Run: headless pygame with SDL's dummy video driver; simulated clock (each Clock.tick advances the game by its frame time, no real sleeping); random seed 0; keys injected as events and as key.get_pressed() state; mouse plan: one left click at the window centre at the start of phase 2, then a move to the lower-right quarter at the start of phase 3.
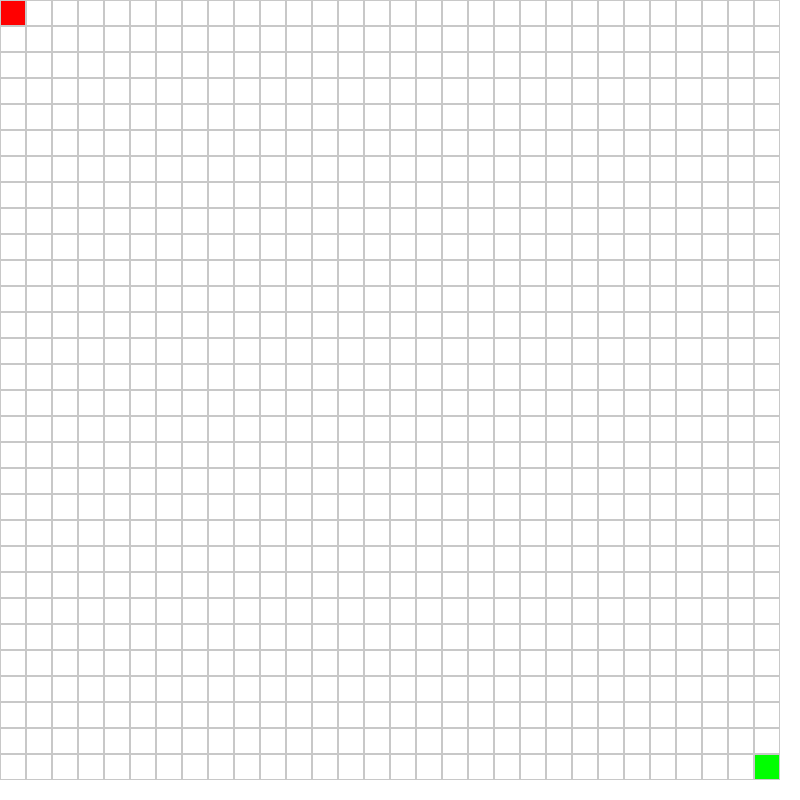
Frame 1 of 4 · flips 1–60 · no input
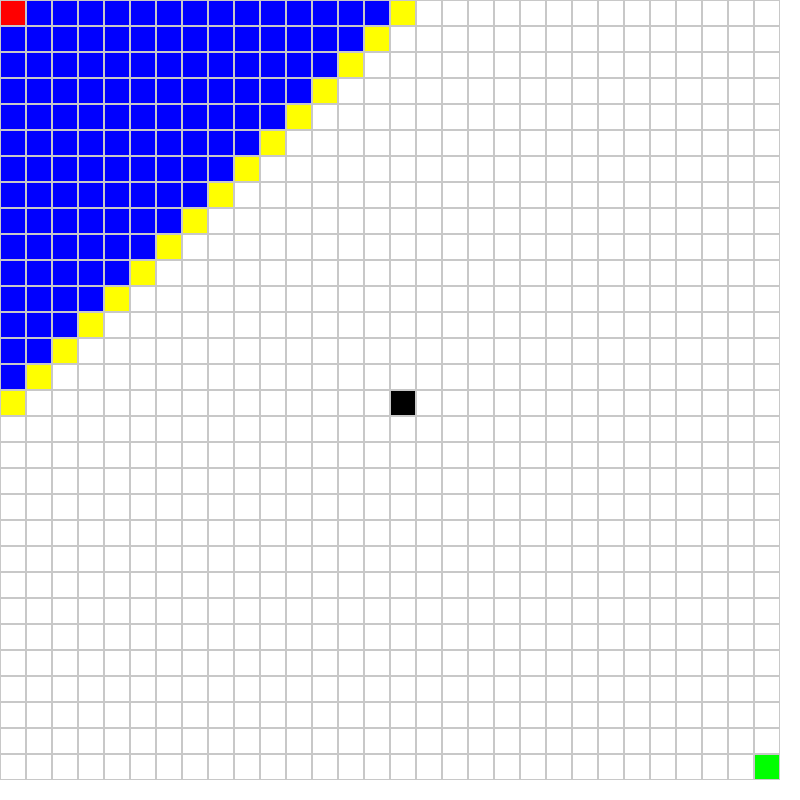
Frame 2 of 4 · flips 61–180 · clicked the window centre · tapped SPACE, RETURN · held RIGHT (→), D
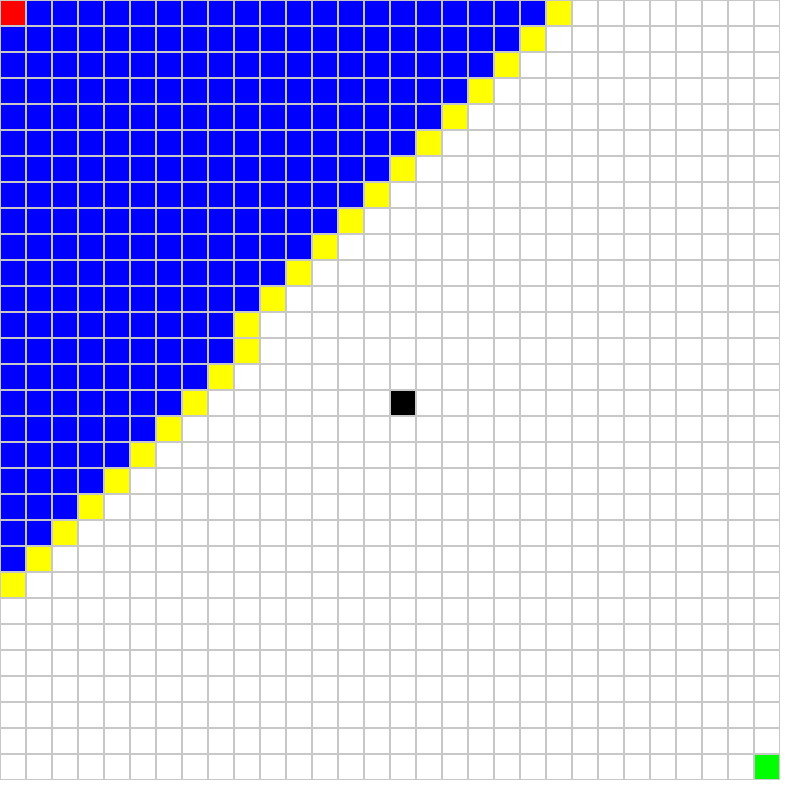
Frame 3 of 4 · flips 181–300 · moved the mouse to the lower-right quarter · held DOWN (↓), S
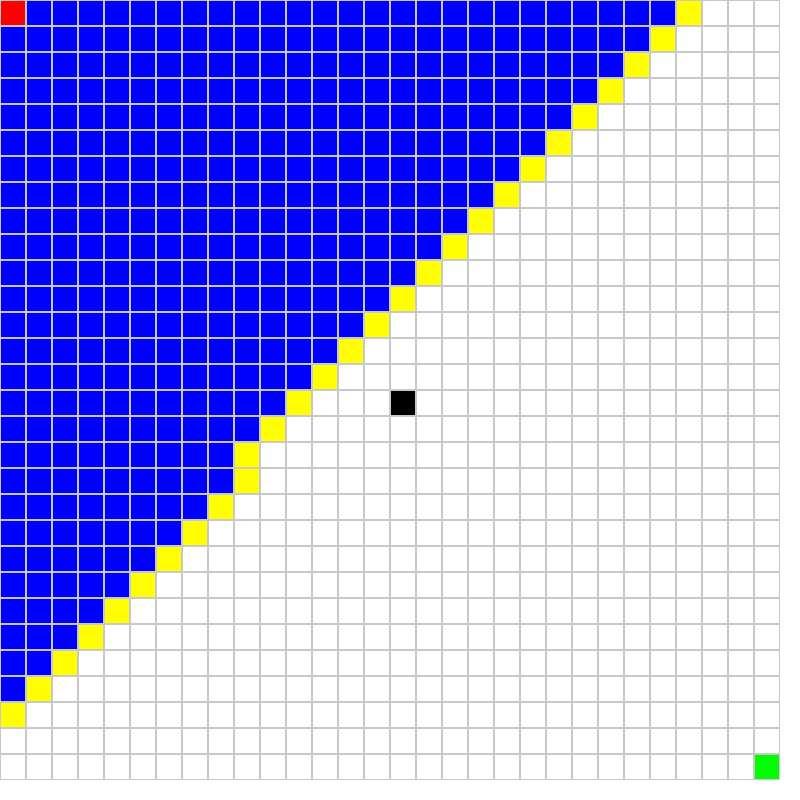
Frame 4 of 4 · flips 301–420 · held LEFT (←), A, UP (↑), W

The pygame program that drew these frames:

import pygame
import random
import math
import time
from queue import PriorityQueue

pygame.init()

WIDTH = 800
HEIGHT = 800
WIN = pygame.display.set_mode((WIDTH, HEIGHT))
pygame.display.set_caption("Dynamic Pathfinding Agent")

WHITE = (255,255,255)
BLACK = (0,0,0)
RED = (255,0,0)
GREEN = (0,255,0)
BLUE = (0,0,255)
YELLOW = (255,255,0)
GREY = (200,200,200)

ROWS = 30
COLS = 30
CELL = WIDTH // COLS

class Node:
    def __init__(self,row,col):
        self.row = row
        self.col = col
        self.x = col * CELL
        self.y = row * CELL
        self.color = WHITE
        self.neighbors = []
        self.parent = None
        self.g = float("inf")
        self.h = 0
        self.f = float("inf")

    def draw(self):
        pygame.draw.rect(WIN,self.color,(self.x,self.y,CELL,CELL))
        pygame.draw.rect(WIN,GREY,(self.x,self.y,CELL,CELL),1)

    def update_neighbors(self,grid):
        self.neighbors = []
        if self.row < ROWS-1 and grid[self.row+1][self.col].color != BLACK:
            self.neighbors.append(grid[self.row+1][self.col])
        if self.row > 0 and grid[self.row-1][self.col].color != BLACK:
            self.neighbors.append(grid[self.row-1][self.col])
        if self.col < COLS-1 and grid[self.row][self.col+1].color != BLACK:
            self.neighbors.append(grid[self.row][self.col+1])
        if self.col > 0 and grid[self.row][self.col-1].color != BLACK:
            self.neighbors.append(grid[self.row][self.col-1])

def make_grid():
    grid = []
    for i in range(ROWS):
        grid.append([])
        for j in range(COLS):
            grid[i].append(Node(i,j))
    return grid

def draw_grid(grid):
    WIN.fill(WHITE)
    for row in grid:
        for node in row:
            node.draw()
    pygame.display.update()

def heuristic(a,b,type):
    if type == "manhattan":
        return abs(a.row - b.row) + abs(a.col - b.col)
    else:
        return math.sqrt((a.row-b.row)**2 + (a.col-b.col)**2)

def reconstruct_path(current,draw):
    cost = 0
    while current.parent:
        current = current.parent
        if current.parent:
            current.color = GREEN
        cost += 1
        draw()
    return cost

def a_star(draw,grid,start,end,h_type):
    count = 0
    open_set = PriorityQueue()
    start.g = 0
    start.f = heuristic(start,end,h_type)
    open_set.put((start.f,count,start))

    visited_nodes = 0
    start_time = time.time()

    while not open_set.empty():
        current = open_set.get()[2]

        if current == end:
            total_cost = reconstruct_path(end,draw)
            end_time = time.time()
            return True, visited_nodes, total_cost, (end_time-start_time)*1000

        for row in grid:
            for node in row:
                node.update_neighbors(grid)

        for neighbor in current.neighbors:
            temp_g = current.g + 1
            if temp_g < neighbor.g:
                neighbor.parent = current
                neighbor.g = temp_g
                neighbor.h = heuristic(neighbor,end,h_type)
                neighbor.f = neighbor.g + neighbor.h
                count += 1
                open_set.put((neighbor.f,count,neighbor))
                if neighbor != end:
                    neighbor.color = YELLOW

        if current != start:
            current.color = BLUE
            visited_nodes += 1

        draw()

    return False, visited_nodes, 0, 0

def greedy(draw,grid,start,end,h_type):
    count = 0
    open_set = PriorityQueue()
    open_set.put((heuristic(start,end,h_type),count,start))
    visited = set()
    visited_nodes = 0
    start_time = time.time()

    while not open_set.empty():
        current = open_set.get()[2]

        if current == end:
            total_cost = reconstruct_path(end,draw)
            end_time = time.time()
            return True, visited_nodes, total_cost, (end_time-start_time)*1000

        visited.add(current)

        for row in grid:
            for node in row:
                node.update_neighbors(grid)

        for neighbor in current.neighbors:
            if neighbor not in visited:
                neighbor.parent = current
                count += 1
                open_set.put((heuristic(neighbor,end,h_type),count,neighbor))
                neighbor.color = YELLOW

        if current != start:
            current.color = BLUE
            visited_nodes += 1

        draw()

    return False, visited_nodes, 0, 0

def random_obstacles(grid,density):
    for row in grid:
        for node in row:
            if random.random() < density:
                node.color = BLACK

def main():
    grid = make_grid()
    start = grid[0][0]
    end = grid[ROWS-1][COLS-1]
    start.color = RED
    end.color = GREEN

    run = True
    algorithm = "astar"
    heuristic_type = "manhattan"

    while run:
        draw_grid(grid)

        for event in pygame.event.get():
            if event.type == pygame.QUIT:
                run = False

            if pygame.mouse.get_pressed()[0]:
                pos = pygame.mouse.get_pos()
                row = pos[1] // CELL
                col = pos[0] // CELL
                if grid[row][col] != start and grid[row][col] != end:
                    grid[row][col].color = BLACK

            if event.type == pygame.KEYDOWN:
                if event.key == pygame.K_r:
                    grid = make_grid()
                    start = grid[0][0]
                    end = grid[ROWS-1][COLS-1]
                    start.color = RED
                    end.color = GREEN

                if event.key == pygame.K_SPACE:
                    if algorithm == "astar":
                        result = a_star(lambda: draw_grid(grid),grid,start,end,heuristic_type)
                    else:
                        result = greedy(lambda: draw_grid(grid),grid,start,end,heuristic_type)

                    print("Visited:",result[1])
                    print("Cost:",result[2])
                    print("Time(ms):",result[3])

                if event.key == pygame.K_1:
                    algorithm = "astar"

                if event.key == pygame.K_2:
                    algorithm = "greedy"

                if event.key == pygame.K_m:
                    heuristic_type = "manhattan"

                if event.key == pygame.K_e:
                    heuristic_type = "euclidean"

                if event.key == pygame.K_o:
                    random_obstacles(grid,0.3)

    pygame.quit()

main()
#minor changes
#Updated visualization logic
